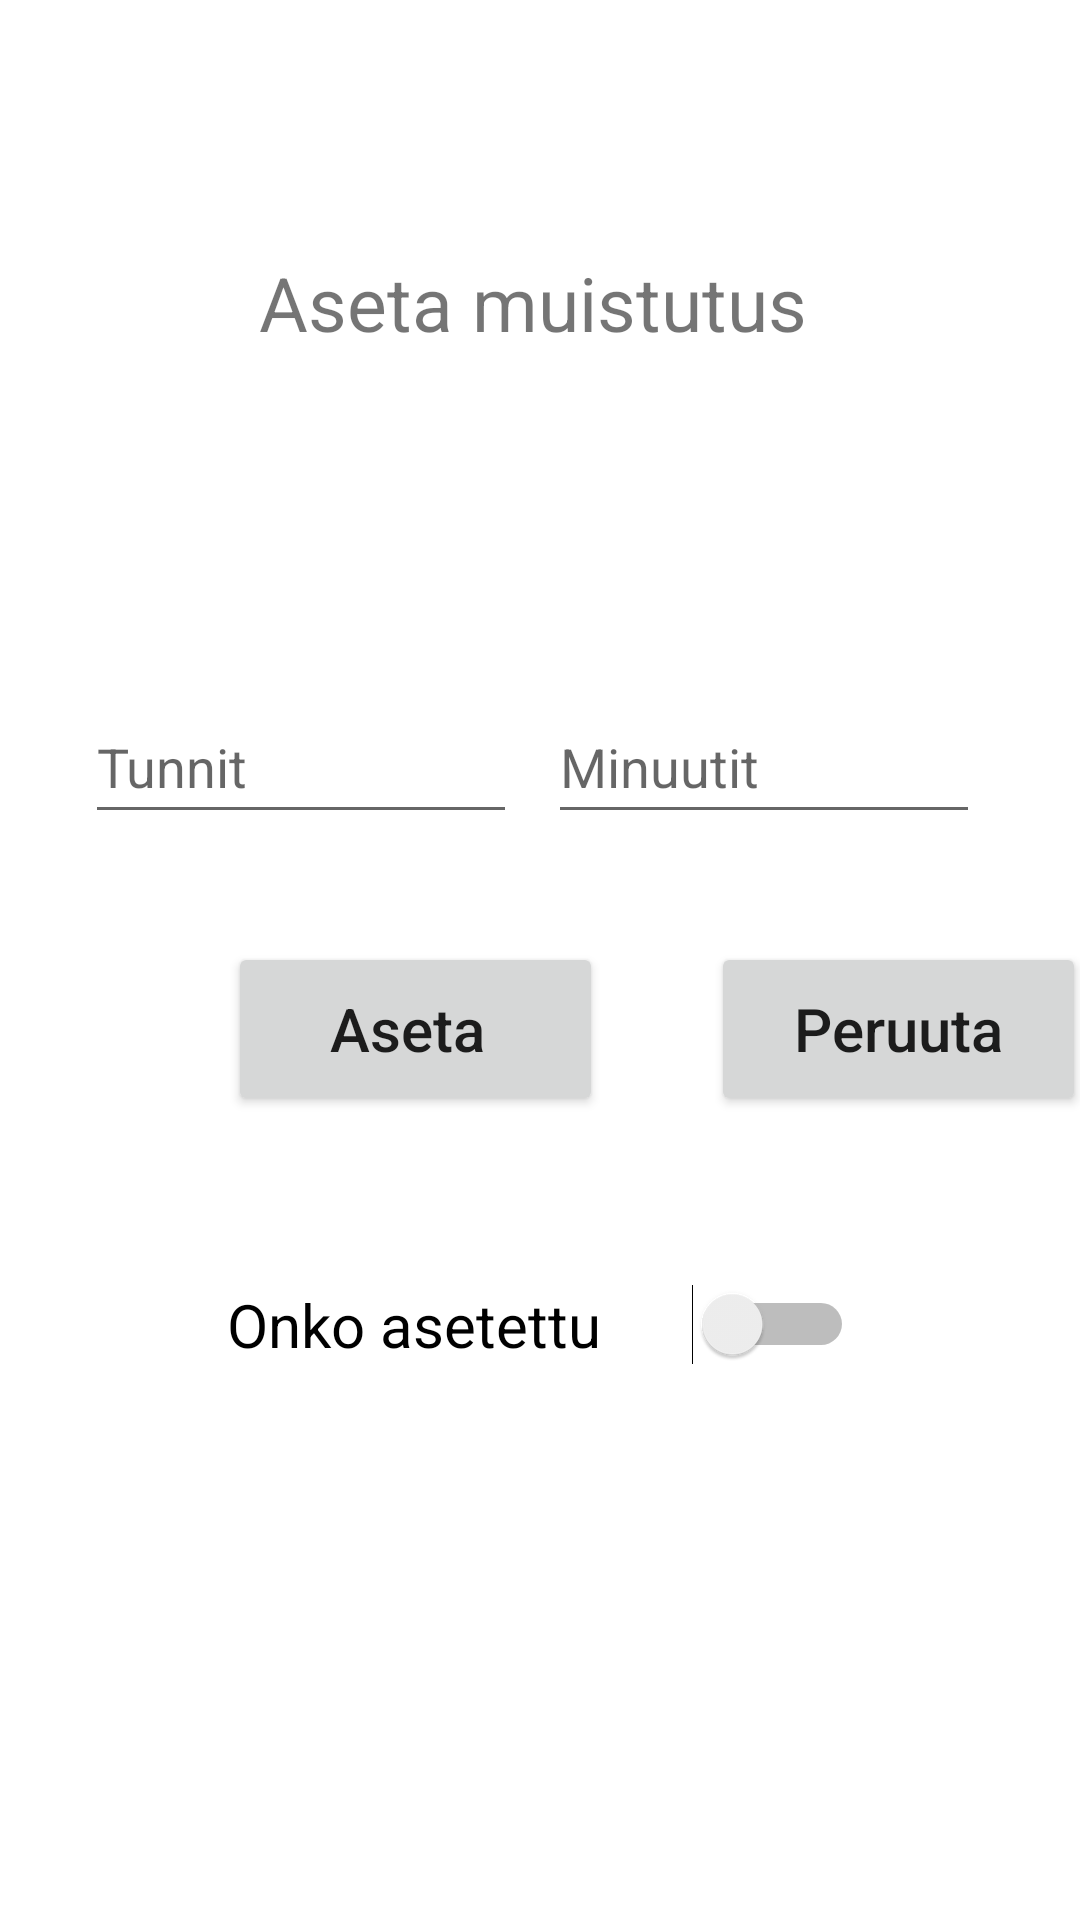

Reconstruct the res/layout file that produces this screen, plus the resources it refers to.
<!-- AndroidManifest.xml: application theme Theme.RyhtiPlus -->
<!-- res/layout/activity_set_notif.xml -->
<?xml version="1.0" encoding="utf-8"?>
<androidx.constraintlayout.widget.ConstraintLayout xmlns:android="http://schemas.android.com/apk/res/android"
xmlns:app="http://schemas.android.com/apk/res-auto"
xmlns:tools="http://schemas.android.com/tools"
android:layout_width="match_parent"
android:layout_height="match_parent"
tools:context=".SetNotifActivity">




<EditText
    android:id="@+id/setHour"
    android:layout_width="144dp"
    android:layout_height="48dp"
    android:layout_marginTop="88dp"
    android:ems="10"
    android:hint="Tunnit"
    android:inputType="textPersonName"
    app:layout_constraintEnd_toStartOf="@+id/setMinute"
    app:layout_constraintHorizontal_bias="0.731"
    app:layout_constraintStart_toStartOf="parent"
    app:layout_constraintTop_toBottomOf="@+id/textViewSetTime" />

<EditText
    android:id="@+id/setMinute"
    android:layout_width="144dp"
    android:layout_height="48dp"
    android:layout_marginTop="88dp"
    android:ems="10"
    android:hint="Minuutit"
    android:inputType="time"
    app:layout_constraintEnd_toEndOf="parent"
    app:layout_constraintHorizontal_bias="0.846"
    app:layout_constraintStart_toStartOf="parent"
    app:layout_constraintTop_toBottomOf="@+id/textViewSetTime" />

<Switch
    android:id="@+id/isAlarmEnabled"
    android:layout_width="209dp"
    android:layout_height="59dp"
    android:layout_marginTop="92dp"
    android:editable="false"
    android:minHeight="48dp"
    android:text="Onko asetettu"
    android:textSize="20sp"
    app:layout_constraintEnd_toEndOf="parent"
    app:layout_constraintStart_toStartOf="parent"
    app:layout_constraintTop_toTopOf="@+id/guideline2" />

<Button
    android:id="@+id/setAlarmButton"
    android:layout_width="125dp"
    android:layout_height="58dp"
    android:layout_marginStart="76dp"
    android:layout_marginTop="36dp"
    android:onClick="setAlarm"
    android:text="Aseta "
    android:textAllCaps="false"
    android:textSize="20sp"
    app:layout_constraintStart_toStartOf="parent"
    app:layout_constraintTop_toBottomOf="@+id/setHour" />

<Button
    android:id="@+id/cancleAlarmBtn"
    android:layout_width="125dp"
    android:layout_height="58dp"
    android:layout_marginStart="36dp"
    android:onClick="cancleAlarm"
    android:text="Peruuta"
    android:textAllCaps="false"
    android:textSize="20sp"
    app:layout_constraintBaseline_toBaselineOf="@+id/setAlarmButton"
    app:layout_constraintStart_toEndOf="@+id/setAlarmButton" />

<TextView
    android:id="@+id/textViewSetTime"
    android:layout_width="186dp"
    android:layout_height="58dp"
    android:layout_marginTop="84dp"
    android:text="Aseta muistutus"
    android:textSize="25sp"
    app:layout_constraintEnd_toEndOf="parent"
    app:layout_constraintHorizontal_bias="0.497"
    app:layout_constraintStart_toStartOf="parent"
    app:layout_constraintTop_toTopOf="parent" />

<androidx.constraintlayout.widget.Guideline
    android:id="@+id/guideline2"
    android:layout_width="wrap_content"
    android:layout_height="wrap_content"
    android:orientation="horizontal"
    app:layout_constraintGuide_percent="0.5" />


</androidx.constraintlayout.widget.ConstraintLayout>
<!-- resources referenced by this layout -->
<resources>
  <style name="Theme.RyhtiPlus" parent="Theme.MaterialComponents.DayNight.NoActionBar">
          
          <item name="colorPrimary">@color/blue</item>
          <item name="colorPrimaryVariant">@color/purple_700</item>
          <item name="colorOnPrimary">@color/white</item>
          
          <item name="colorSecondary">@color/teal_200</item>
          <item name="colorSecondaryVariant">@color/teal_700</item>
          <item name="colorOnSecondary">@color/black</item>
          
          <item name="android:statusBarColor" tools:targetApi="l">?attr/colorPrimaryVariant</item>
          
      </style>
  <color name="blue">#1F76A8</color>
  <color name="purple_700">#FF3700B3</color>
  <color name="white">#FBFBFBFB</color>
  <color name="teal_200">#FF03DAC5</color>
  <color name="teal_700">#FF018786</color>
  <color name="black">#FF000000</color>
</resources>
